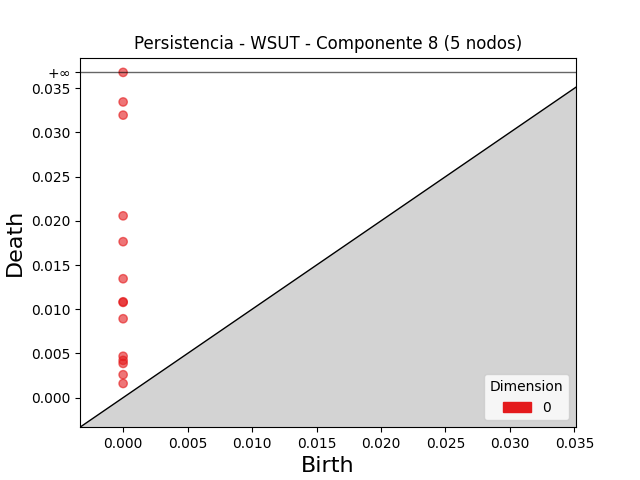

Data behind this chart, as committed beside it:
dimension, birth, death
0, 0.0, inf
0, 0.0, 0.03345
0, 0.0, 0.03196
0, 0.0, 0.02057
0, 0.0, 0.01764
0, 0.0, 0.01345
0, 0.0, 0.01084
0, 0.0, 0.01077
0, 0.0, 0.008924
0, 0.0, 0.004683
0, 0.0, 0.004216
0, 0.0, 0.003869
0, 0.0, 0.002596
0, 0.0, 0.001599
